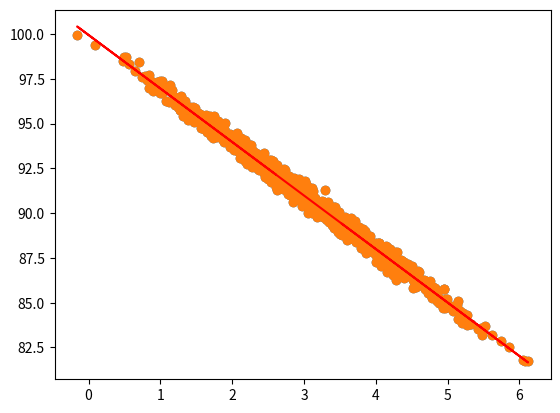

This figure's Python source:
import numpy as np
import matplotlib.pyplot as plt
from pylab import *
from scipy import stats


"""
ページの表示速度と購入量の関係を線形に示すデータを作りましょう。
"""

pageSpeeds = np.random.normal(3.0, 1.0, 1000)
pA = np.random.normal(0, 0.1, 1000)
pageSpeeds
pA
purchaseAmount = 100 - (pageSpeeds + pA) * 3

scatter(pageSpeeds, purchaseAmount)

"""
二つしか特徴量がないので、scipy.state.linregressを使ってシンプルに行きましょう
"""

slope, intercept, r_value, p_value, std_err = stats.linregress(
    pageSpeeds, purchaseAmount)
hogehoge = stats.linregress(pageSpeeds, purchaseAmount)
hogehoge

"""
驚くべきことではないのですが、R-2乗値がよいフィットを示しています。
"""

r_value ** 2
"""
この回帰の傾きと切片を用いて、直線を描画してみましょう。
"""


def predict(x):
    return slope * x + intercept


fitLine = predict(pageSpeeds)

plt.scatter(pageSpeeds, purchaseAmount)
plt.plot(pageSpeeds, fitLine, c='r')
